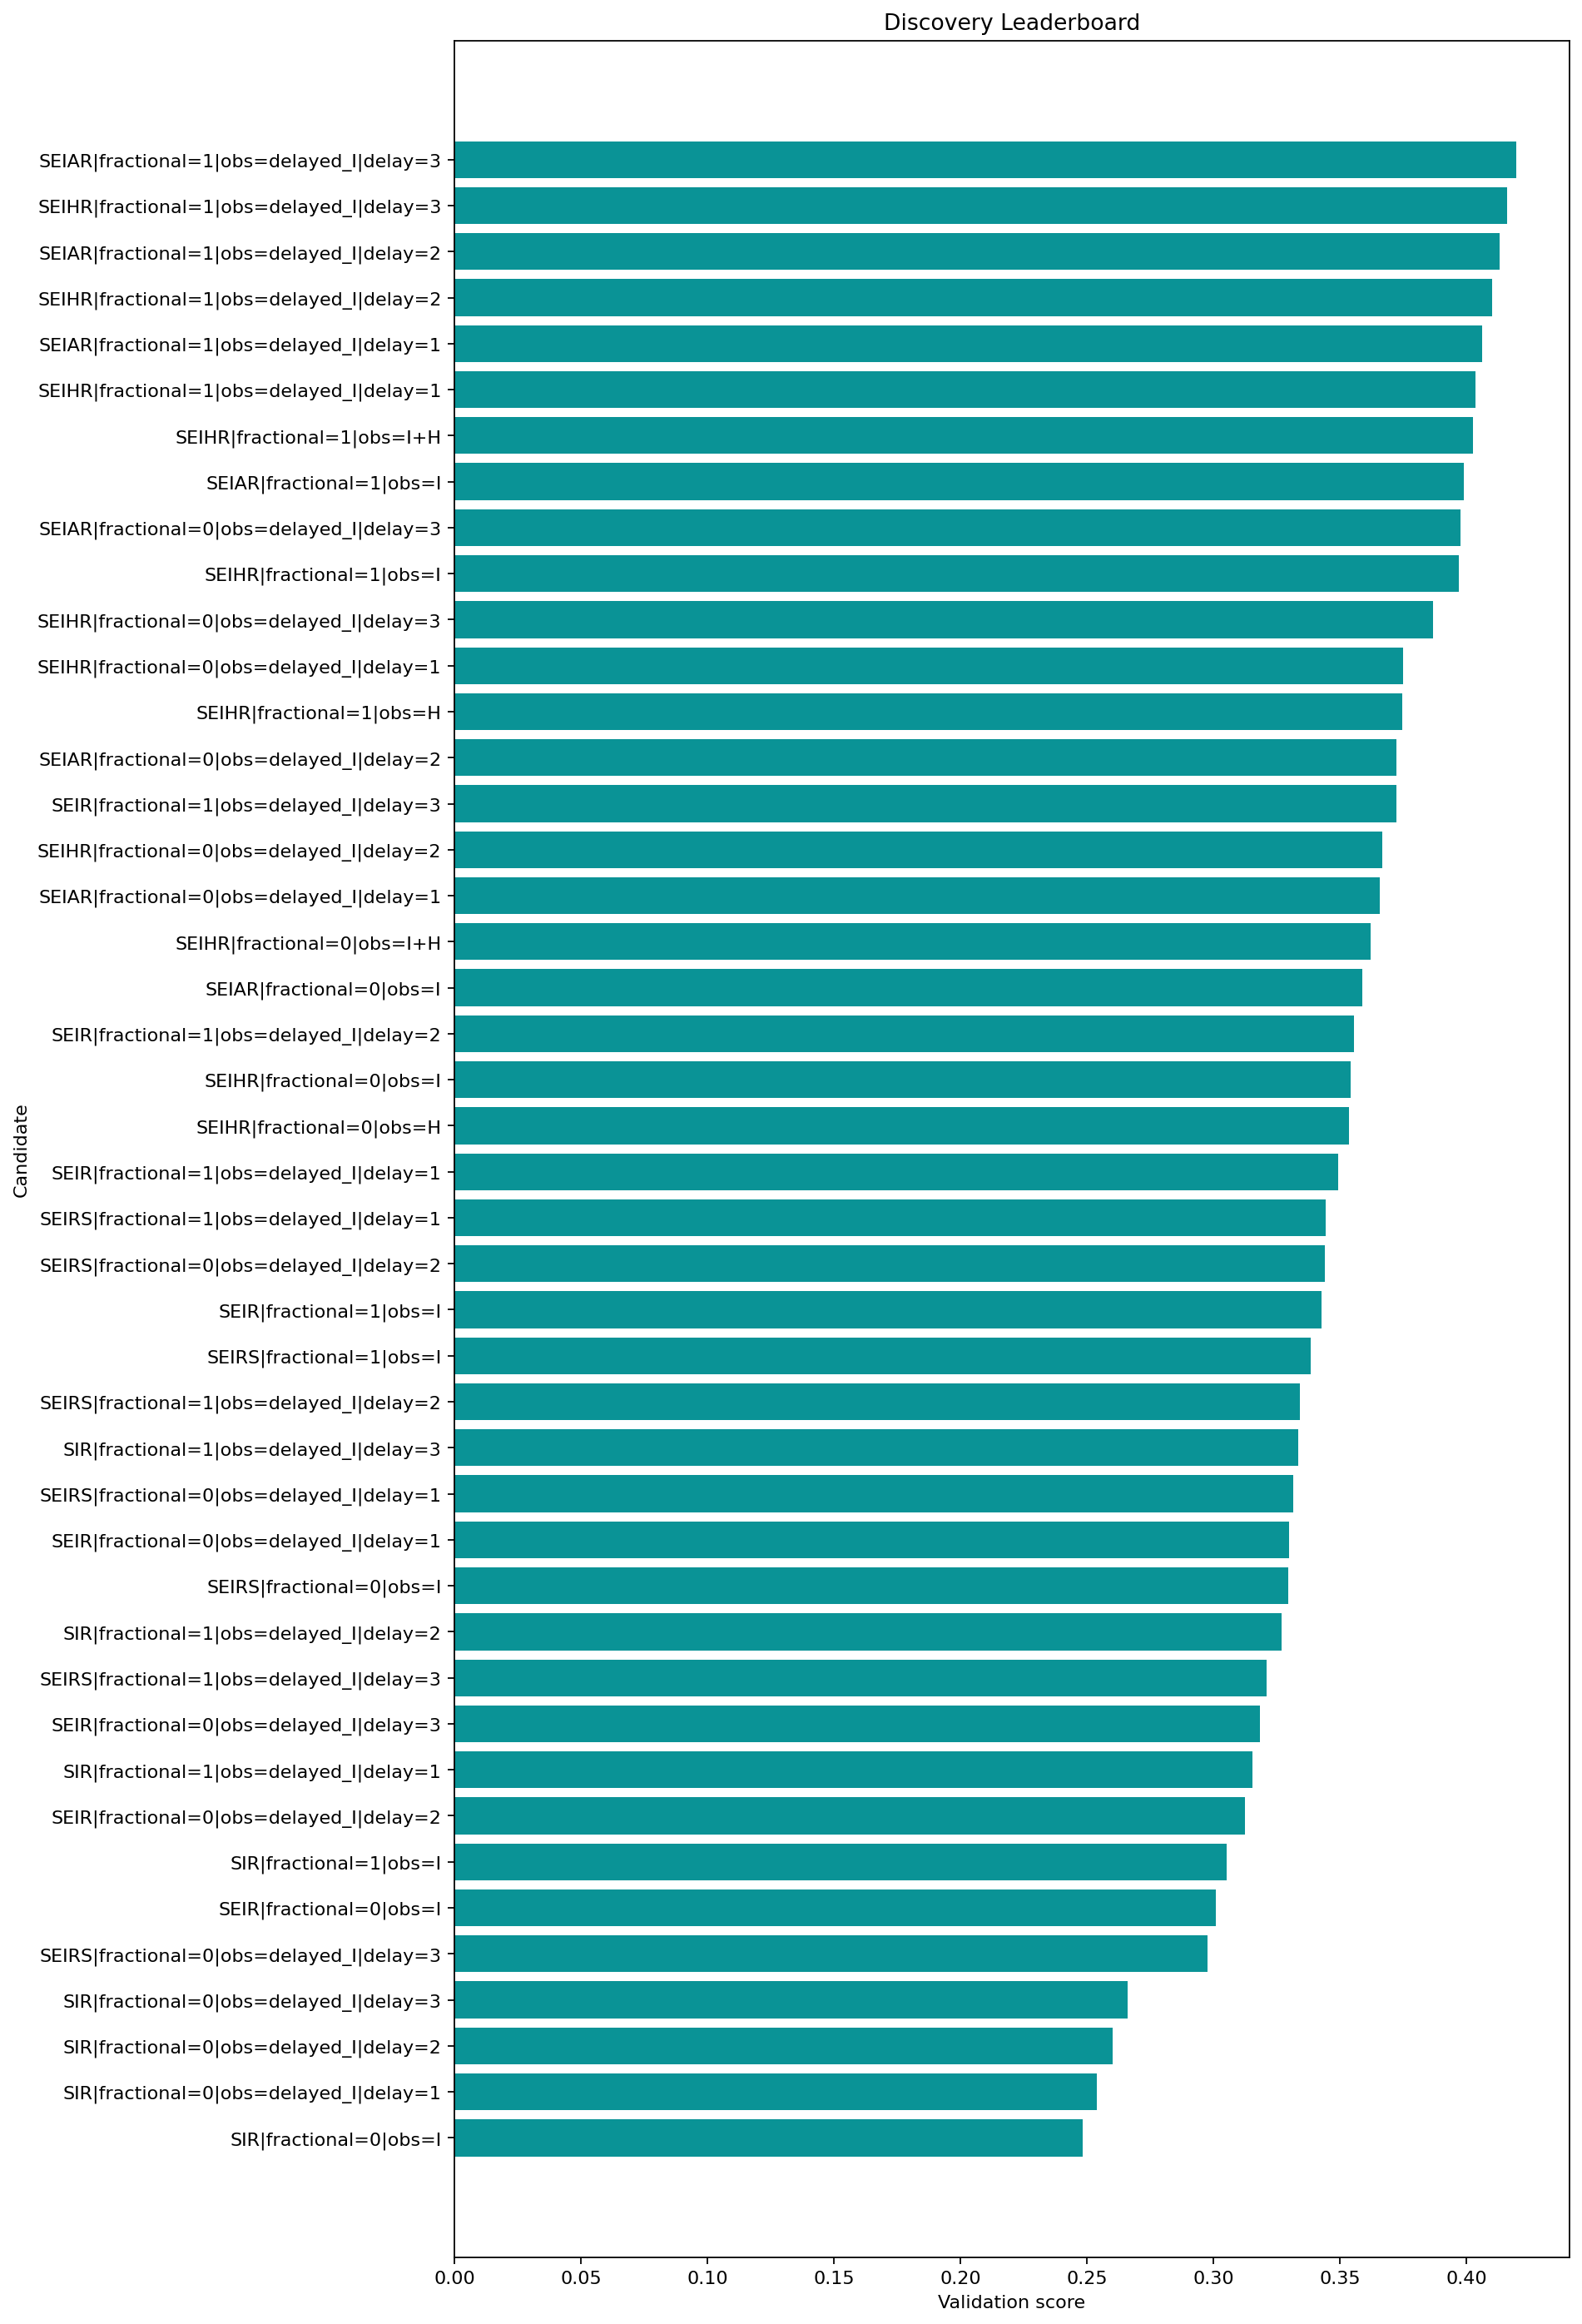

The file beside this chart, header and first rows:
round, repeat, record_key, spec_key, structure_name, fractional, observation_map, delay_weeks, observation_family, num_free_params, num_compartments, train_objective, train_mae, train_rmse, val_mae, val_rmse, val_smape, rolling_val_mean_mae, rolling_val_mean_rmse, multi_split_blocks, multi_split_val_mean_mae, multi_split_val_std_mae, multi_split_penalty, rolling_val_error_std
1, , SIR|fractional=0|obs=I, SIR|fractional=0|obs=I, SIR, False, I, 0, infectious, 6, 3, 0.1182, 0.1709, 0.2451, 0.1496, 0.1643, 1.038, 0.1175, 0.1329, 3, 0.1138, 0.04891, 0.02446, 0.06188
1, , SIR|fractional=0|obs=delayed_I|delay=1, SIR|fractional=0|obs=delayed_I|delay=1, SIR, False, delayed_I, 1, delayed, 6, 3, 0.1161, 0.1697, 0.2459, 0.1504, 0.165, 1.04, 0.1184, 0.1336, 3, 0.1146, 0.049, 0.0245, 0.06193
1, , SIR|fractional=0|obs=delayed_I|delay=2, SIR|fractional=0|obs=delayed_I|delay=2, SIR, False, delayed_I, 2, delayed, 6, 3, 0.1132, 0.1691, 0.2468, 0.1513, 0.1659, 1.043, 0.1193, 0.1345, 3, 0.1155, 0.04916, 0.02458, 0.06205
1, , SIR|fractional=0|obs=delayed_I|delay=3, SIR|fractional=0|obs=delayed_I|delay=3, SIR, False, delayed_I, 3, delayed, 6, 3, 0.1093, 0.171, 0.2479, 0.1524, 0.167, 1.046, 0.1202, 0.1354, 3, 0.1164, 0.04941, 0.0247, 0.06226
1, , SEIRS|fractional=0|obs=delayed_I|delay=3, SEIRS|fractional=0|obs=delayed_I|delay=3, SEIRS, False, delayed_I, 3, delayed, 9, 4, 0.1548, 0.1891, 0.2617, 0.3075, 0.314, 1.355, 0.07369, 0.09541, 3, 0.06826, 0.04918, 0.02459, 0.06017
1, , SEIR|fractional=0|obs=I, SEIR|fractional=0|obs=I, SEIR, False, I, 0, infectious, 8, 4, 0.1746, 0.1973, 0.2675, 0.1615, 0.1759, 1.072, 0.1244, 0.14, 3, 0.1204, 0.05108, 0.02554, 0.06418
1, , SIR|fractional=1|obs=I, SIR|fractional=1|obs=I, SIR, True, I, 0, infectious, 7, 3, 0.1112, 0.1531, 0.1976, 0.1853, 0.2027, 1.127, 0.1416, 0.1586, 3, 0.137, 0.05672, 0.02836, 0.0712
1, , SEIR|fractional=0|obs=delayed_I|delay=2, SEIR|fractional=0|obs=delayed_I|delay=2, SEIR, False, delayed_I, 2, delayed, 8, 4, 0.1567, 0.1883, 0.2682, 0.1608, 0.1752, 1.069, 0.1261, 0.1413, 3, 0.1221, 0.05097, 0.02548, 0.06377
1, , SIR|fractional=1|obs=delayed_I|delay=1, SIR|fractional=1|obs=delayed_I|delay=1, SIR, True, delayed_I, 1, delayed, 7, 3, 0.1121, 0.1534, 0.2003, 0.1929, 0.2101, 1.146, 0.1461, 0.1634, 3, 0.1414, 0.05841, 0.0292, 0.07294
1, , SEIR|fractional=0|obs=delayed_I|delay=3, SEIR|fractional=0|obs=delayed_I|delay=3, SEIR, False, delayed_I, 3, delayed, 8, 4, 0.1446, 0.1868, 0.2659, 0.1615, 0.1759, 1.072, 0.1267, 0.1419, 3, 0.1227, 0.05121, 0.0256, 0.06396
1, , SEIRS|fractional=1|obs=delayed_I|delay=3, SEIRS|fractional=1|obs=delayed_I|delay=3, SEIRS, True, delayed_I, 3, delayed, 10, 4, 0.1613, 0.1902, 0.2634, 0.3116, 0.3183, 1.361, 0.07067, 0.1054, 3, 0.06585, 0.04044, 0.02022, 0.07618
1, , SIR|fractional=1|obs=delayed_I|delay=2, SIR|fractional=1|obs=delayed_I|delay=2, SIR, True, delayed_I, 2, delayed, 7, 3, 0.1119, 0.1534, 0.2038, 0.2025, 0.2191, 1.168, 0.1516, 0.1693, 3, 0.1466, 0.06093, 0.03047, 0.07513
1, , SEIRS|fractional=0|obs=I, SEIRS|fractional=0|obs=I, SEIRS, False, I, 0, infectious, 9, 4, 0.1781, 0.1529, 0.2029, 0.05239, 0.06226, 1.14, 0.1016, 0.1327, 3, 0.09719, 0.08467, 0.04233, 0.08496
1, , SEIR|fractional=0|obs=delayed_I|delay=1, SEIR|fractional=0|obs=delayed_I|delay=1, SEIR, False, delayed_I, 1, delayed, 8, 4, 0.167, 0.1948, 0.2699, 0.1602, 0.1746, 1.068, 0.1441, 0.1794, 3, 0.1359, 0.06817, 0.03409, 0.1033
1, , SEIRS|fractional=0|obs=delayed_I|delay=1, SEIRS|fractional=0|obs=delayed_I|delay=1, SEIRS, False, delayed_I, 1, delayed, 9, 4, 0.1759, 0.1924, 0.2628, 0.2845, 0.295, 1.322, 0.1005, 0.1401, 3, 0.09588, 0.08127, 0.04063, 0.09684
1, , SIR|fractional=1|obs=delayed_I|delay=3, SIR|fractional=1|obs=delayed_I|delay=3, SIR, True, delayed_I, 3, delayed, 7, 3, 0.1107, 0.1553, 0.2108, 0.2169, 0.2323, 1.2, 0.1534, 0.1718, 3, 0.1483, 0.0606, 0.0303, 0.07697
1, , SEIRS|fractional=1|obs=delayed_I|delay=2, SEIRS|fractional=1|obs=delayed_I|delay=2, SEIRS, True, delayed_I, 2, delayed, 10, 4, 0.1728, 0.1884, 0.2631, 0.2974, 0.3061, 1.341, 0.08332, 0.1216, 3, 0.07789, 0.05271, 0.02636, 0.08744
1, , SEIRS|fractional=1|obs=I, SEIRS|fractional=1|obs=I, SEIRS, True, I, 0, infectious, 10, 4, 0.1835, 0.1537, 0.2024, 0.0506, 0.05979, 0.9627, 0.08866, 0.1283, 3, 0.08412, 0.06855, 0.03428, 0.09091
1, , SEIR|fractional=1|obs=I, SEIR|fractional=1|obs=I, SEIR, True, I, 0, infectious, 9, 4, 0.1792, 0.1978, 0.267, 0.171, 0.1843, 1.098, 0.1364, 0.1505, 3, 0.1324, 0.05089, 0.02544, 0.06357
1, , SEIRS|fractional=0|obs=delayed_I|delay=2, SEIRS|fractional=0|obs=delayed_I|delay=2, SEIRS, False, delayed_I, 2, delayed, 9, 4, 0.1664, 0.1877, 0.2621, 0.2952, 0.3036, 1.338, 0.1097, 0.142, 3, 0.105, 0.07796, 0.03898, 0.08803
1, , SEIRS|fractional=1|obs=delayed_I|delay=1, SEIRS|fractional=1|obs=delayed_I|delay=1, SEIRS, True, delayed_I, 1, delayed, 10, 4, 0.1819, 0.1515, 0.2068, 0.05442, 0.06649, 0.913, 0.08712, 0.1305, 3, 0.0844, 0.06992, 0.03496, 0.09592
1, , SEIR|fractional=1|obs=delayed_I|delay=1, SEIR|fractional=1|obs=delayed_I|delay=1, SEIR, True, delayed_I, 1, delayed, 9, 4, 0.1722, 0.1933, 0.2674, 0.1727, 0.1858, 1.102, 0.1377, 0.1518, 3, 0.1338, 0.05103, 0.02551, 0.06369
1, , SEIHR|fractional=0|obs=H, SEIHR|fractional=0|obs=H, SEIHR, False, H, 0, hospitalized, 11, 5, 0.2418, 0.2387, 0.3193, 0.1401, 0.1554, 1.008, 0.1097, 0.138, 3, 0.1057, 0.0657, 0.03285, 0.08258
1, , SEIHR|fractional=0|obs=I, SEIHR|fractional=0|obs=I, SEIHR, False, I, 0, infectious, 11, 5, 0.1911, 0.2019, 0.274, 0.1564, 0.1709, 1.057, 0.1232, 0.1384, 3, 0.1193, 0.05009, 0.02504, 0.0629
1, , SEIR|fractional=1|obs=delayed_I|delay=2, SEIR|fractional=1|obs=delayed_I|delay=2, SEIR, True, delayed_I, 2, delayed, 9, 4, 0.1623, 0.1877, 0.2666, 0.1745, 0.1874, 1.107, 0.1392, 0.1532, 3, 0.1352, 0.05111, 0.02555, 0.06378
1, , SEIAR|fractional=0|obs=I, SEIAR|fractional=0|obs=I, SEIAR, False, I, 0, infectious, 11, 5, 0.2073, 0.2142, 0.2821, 0.1611, 0.1754, 1.07, 0.1274, 0.1424, 3, 0.1234, 0.05089, 0.02544, 0.06356
1, , SEIHR|fractional=0|obs=I+H, SEIHR|fractional=0|obs=I+H, SEIHR, False, I+H, 0, joint, 11, 5, 0.2043, 0.212, 0.281, 0.1603, 0.1746, 1.068, 0.1257, 0.141, 3, 0.1217, 0.05102, 0.02551, 0.06377
1, , SEIAR|fractional=0|obs=delayed_I|delay=1, SEIAR|fractional=0|obs=delayed_I|delay=1, SEIAR, False, delayed_I, 1, delayed, 11, 5, 0.2011, 0.2091, 0.2809, 0.1633, 0.1776, 1.076, 0.1291, 0.1441, 3, 0.1251, 0.05124, 0.02562, 0.0639
1, , SEIHR|fractional=0|obs=delayed_I|delay=2, SEIHR|fractional=0|obs=delayed_I|delay=2, SEIHR, False, delayed_I, 2, delayed, 11, 5, 0.1716, 0.1896, 0.2721, 0.1588, 0.1732, 1.064, 0.1253, 0.1404, 3, 0.1214, 0.05052, 0.02526, 0.06326
1, , SEIR|fractional=1|obs=delayed_I|delay=3, SEIR|fractional=1|obs=delayed_I|delay=3, SEIR, True, delayed_I, 3, delayed, 9, 4, 0.1505, 0.1877, 0.2662, 0.1758, 0.1886, 1.111, 0.1499, 0.1714, 3, 0.1437, 0.05702, 0.02851, 0.0821
1, , SEIAR|fractional=0|obs=delayed_I|delay=2, SEIAR|fractional=0|obs=delayed_I|delay=2, SEIAR, False, delayed_I, 2, delayed, 11, 5, 0.1918, 0.2035, 0.2803, 0.1649, 0.1792, 1.081, 0.1307, 0.1456, 3, 0.1267, 0.05146, 0.02573, 0.06408
1, , SEIHR|fractional=1|obs=H, SEIHR|fractional=1|obs=H, SEIHR, True, H, 0, hospitalized, 12, 5, 0.249, 0.2419, 0.3229, 0.1436, 0.1579, 1.02, 0.1076, 0.1274, 3, 0.1034, 0.05284, 0.02642, 0.0678
1, , SEIHR|fractional=0|obs=delayed_I|delay=1, SEIHR|fractional=0|obs=delayed_I|delay=1, SEIHR, False, delayed_I, 1, delayed, 11, 5, 0.1829, 0.1964, 0.2738, 0.1578, 0.1722, 1.061, 0.132, 0.1551, 3, 0.1281, 0.06387, 0.03193, 0.08011
1, , SEIHR|fractional=0|obs=delayed_I|delay=3, SEIHR|fractional=0|obs=delayed_I|delay=3, SEIHR, False, delayed_I, 3, delayed, 11, 5, 0.1583, 0.1893, 0.2701, 0.1592, 0.1736, 1.065, 0.1332, 0.1568, 3, 0.1293, 0.06488, 0.03244, 0.08122
1, , SEIHR|fractional=1|obs=I, SEIHR|fractional=1|obs=I, SEIHR, True, I, 0, infectious, 12, 5, 0.1968, 0.2015, 0.2727, 0.1703, 0.1836, 1.096, 0.1357, 0.1499, 3, 0.1317, 0.05075, 0.02537, 0.06345
1, , SEIAR|fractional=0|obs=delayed_I|delay=3, SEIAR|fractional=0|obs=delayed_I|delay=3, SEIAR, False, delayed_I, 3, delayed, 11, 5, 0.1791, 0.2002, 0.279, 0.1661, 0.1804, 1.084, 0.1416, 0.1675, 3, 0.1375, 0.0702, 0.0351, 0.08733
1, , SEIAR|fractional=1|obs=I, SEIAR|fractional=1|obs=I, SEIAR, True, I, 0, infectious, 12, 5, 0.213, 0.2097, 0.2762, 0.1719, 0.1854, 1.1, 0.1375, 0.1517, 3, 0.1334, 0.05139, 0.02569, 0.06395
1, , SEIHR|fractional=1|obs=I+H, SEIHR|fractional=1|obs=I+H, SEIHR, True, I+H, 0, joint, 12, 5, 0.2101, 0.2124, 0.2807, 0.171, 0.1843, 1.098, 0.1363, 0.1505, 3, 0.1323, 0.05097, 0.02548, 0.06364
1, , SEIHR|fractional=1|obs=delayed_I|delay=1, SEIHR|fractional=1|obs=delayed_I|delay=1, SEIHR, True, delayed_I, 1, delayed, 12, 5, 0.1889, 0.1966, 0.2732, 0.1721, 0.1852, 1.101, 0.1372, 0.1512, 3, 0.1332, 0.05089, 0.02545, 0.06359
1, , SEIAR|fractional=1|obs=delayed_I|delay=1, SEIAR|fractional=1|obs=delayed_I|delay=1, SEIAR, True, delayed_I, 1, delayed, 12, 5, 0.2073, 0.2067, 0.2772, 0.1743, 0.1876, 1.106, 0.1394, 0.1536, 3, 0.1354, 0.0517, 0.02585, 0.06423
1, , SEIHR|fractional=1|obs=delayed_I|delay=2, SEIHR|fractional=1|obs=delayed_I|delay=2, SEIHR, True, delayed_I, 2, delayed, 12, 5, 0.1778, 0.1904, 0.2724, 0.174, 0.1869, 1.106, 0.1386, 0.1526, 3, 0.1346, 0.05095, 0.02547, 0.06367
1, , SEIAR|fractional=1|obs=delayed_I|delay=2, SEIAR|fractional=1|obs=delayed_I|delay=2, SEIAR, True, delayed_I, 2, delayed, 12, 5, 0.1985, 0.2022, 0.2779, 0.1765, 0.1898, 1.112, 0.1413, 0.1554, 3, 0.1372, 0.05195, 0.02598, 0.06446
1, , SEIHR|fractional=1|obs=delayed_I|delay=3, SEIHR|fractional=1|obs=delayed_I|delay=3, SEIHR, True, delayed_I, 3, delayed, 12, 5, 0.1645, 0.1908, 0.2712, 0.1754, 0.1881, 1.11, 0.1397, 0.1535, 3, 0.1357, 0.05087, 0.02544, 0.06365
1, , SEIAR|fractional=1|obs=delayed_I|delay=3, SEIAR|fractional=1|obs=delayed_I|delay=3, SEIAR, True, delayed_I, 3, delayed, 12, 5, 0.186, 0.1999, 0.2781, 0.1786, 0.1917, 1.117, 0.1428, 0.1568, 3, 0.1387, 0.05208, 0.02604, 0.06461
